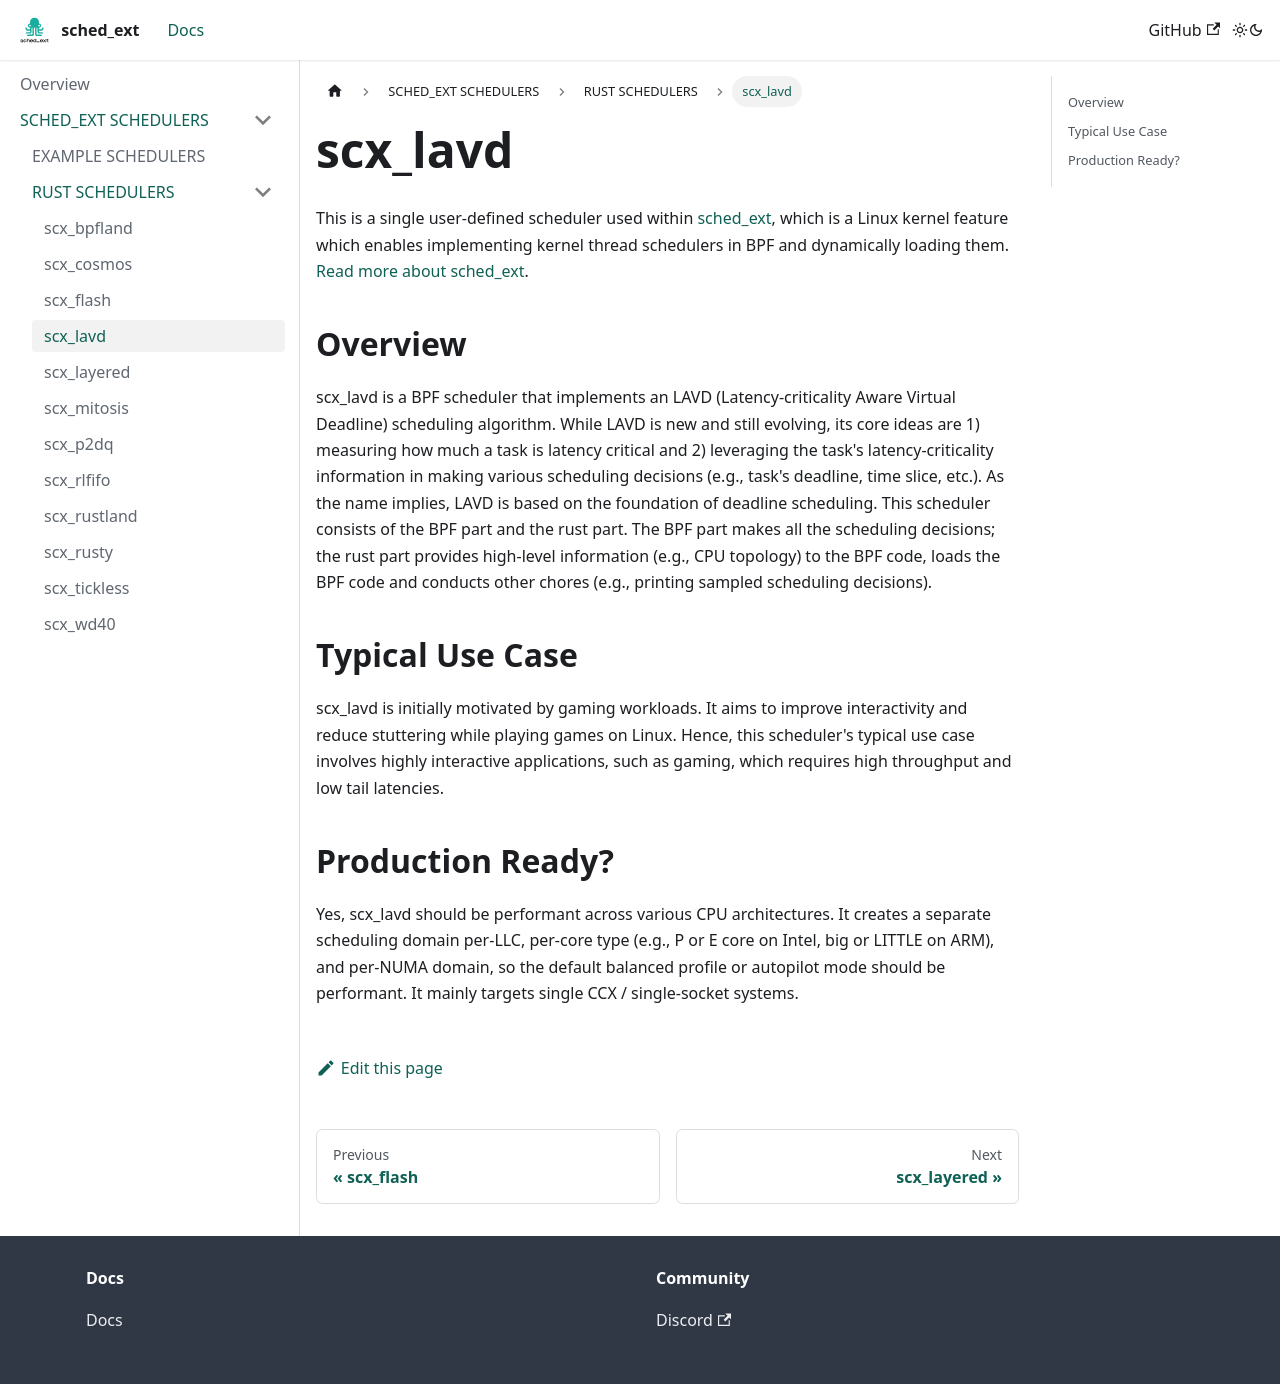

repository: sched-ext/sched-ext.com · page: docs/scheds/rust/scx_lavd.html · generator: docusaurus

# scx_lavd

This is a single user-defined scheduler used within [sched_ext](https://github.com/sched-ext/scx/tree/main), which is a Linux kernel feature which enables implementing kernel thread schedulers in BPF and dynamically loading them. [Read more about sched_ext](https://github.com/sched-ext/scx/tree/main).

## Overview

scx_lavd is a BPF scheduler that implements an LAVD (Latency-criticality Aware
Virtual Deadline) scheduling algorithm. While LAVD is new and still evolving,
its core ideas are 1) measuring how much a task is latency critical and 2)
leveraging the task's latency-criticality information in making various
scheduling decisions (e.g., task's deadline, time slice, etc.). As the name
implies, LAVD is based on the foundation of deadline scheduling. This scheduler
consists of the BPF part and the rust part. The BPF part makes all the
scheduling decisions; the rust part provides high-level information (e.g., CPU
topology) to the BPF code, loads the BPF code and conducts other chores (e.g.,
printing sampled scheduling decisions).

## Typical Use Case

scx_lavd is initially motivated by gaming workloads. It aims to improve
interactivity and reduce stuttering while playing games on Linux. Hence, this
scheduler's typical use case involves highly interactive applications, such as
gaming, which requires high throughput and low tail latencies. 

## Production Ready?

Yes, scx_lavd should be performant across various CPU architectures. It creates
a separate scheduling domain per-LLC, per-core type (e.g., P or E core on
Intel, big or LITTLE on ARM), and per-NUMA domain, so the default balanced
profile or autopilot mode should be performant. It mainly targets single CCX
/ single-socket systems.
